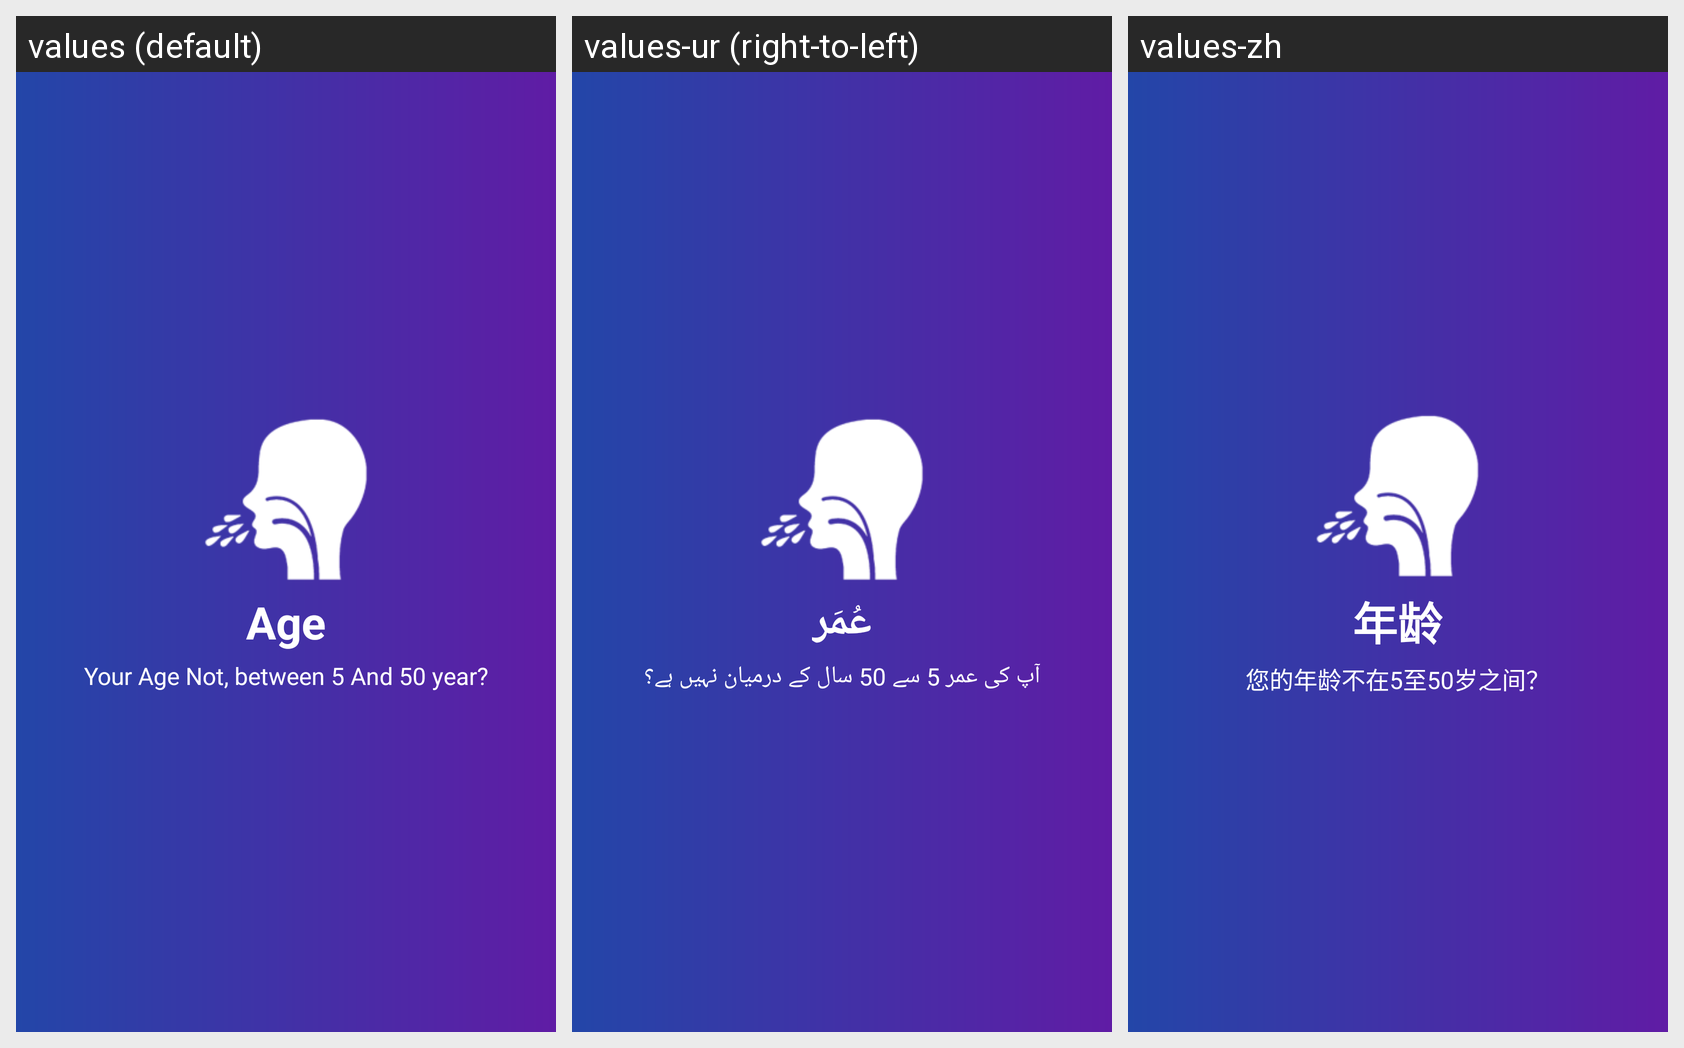

The Android screen above is rendered under several locales of the same app. Produce the string resources it draws, with the default and per-locale values.
Android screen res/layout/question10.xml rendered under 3 locales, left to right: values (default), values-ur (right-to-left), values-zh. Device: Nexus 5 (rendered at 1080×1920; each locale shown at half size, 540×960, under a caption strip naming it); theme AppTheme.
Strings drawn on this screen, with the default value and each locale's value (text and hints the layout hard-codes, and strings that could not be matched under every locale, appear in the picture but are not listed):

age
  values: Age
  values-ur: عُمَر
  values-zh: 年龄

age_desc
  values: Your Age Not, between 5 And 50 year?
  values-ur: آپ کی عمر 5 سے 50 سال کے درمیان نہیں ہے؟
  values-zh: 您的年龄不在5至50岁之间？
